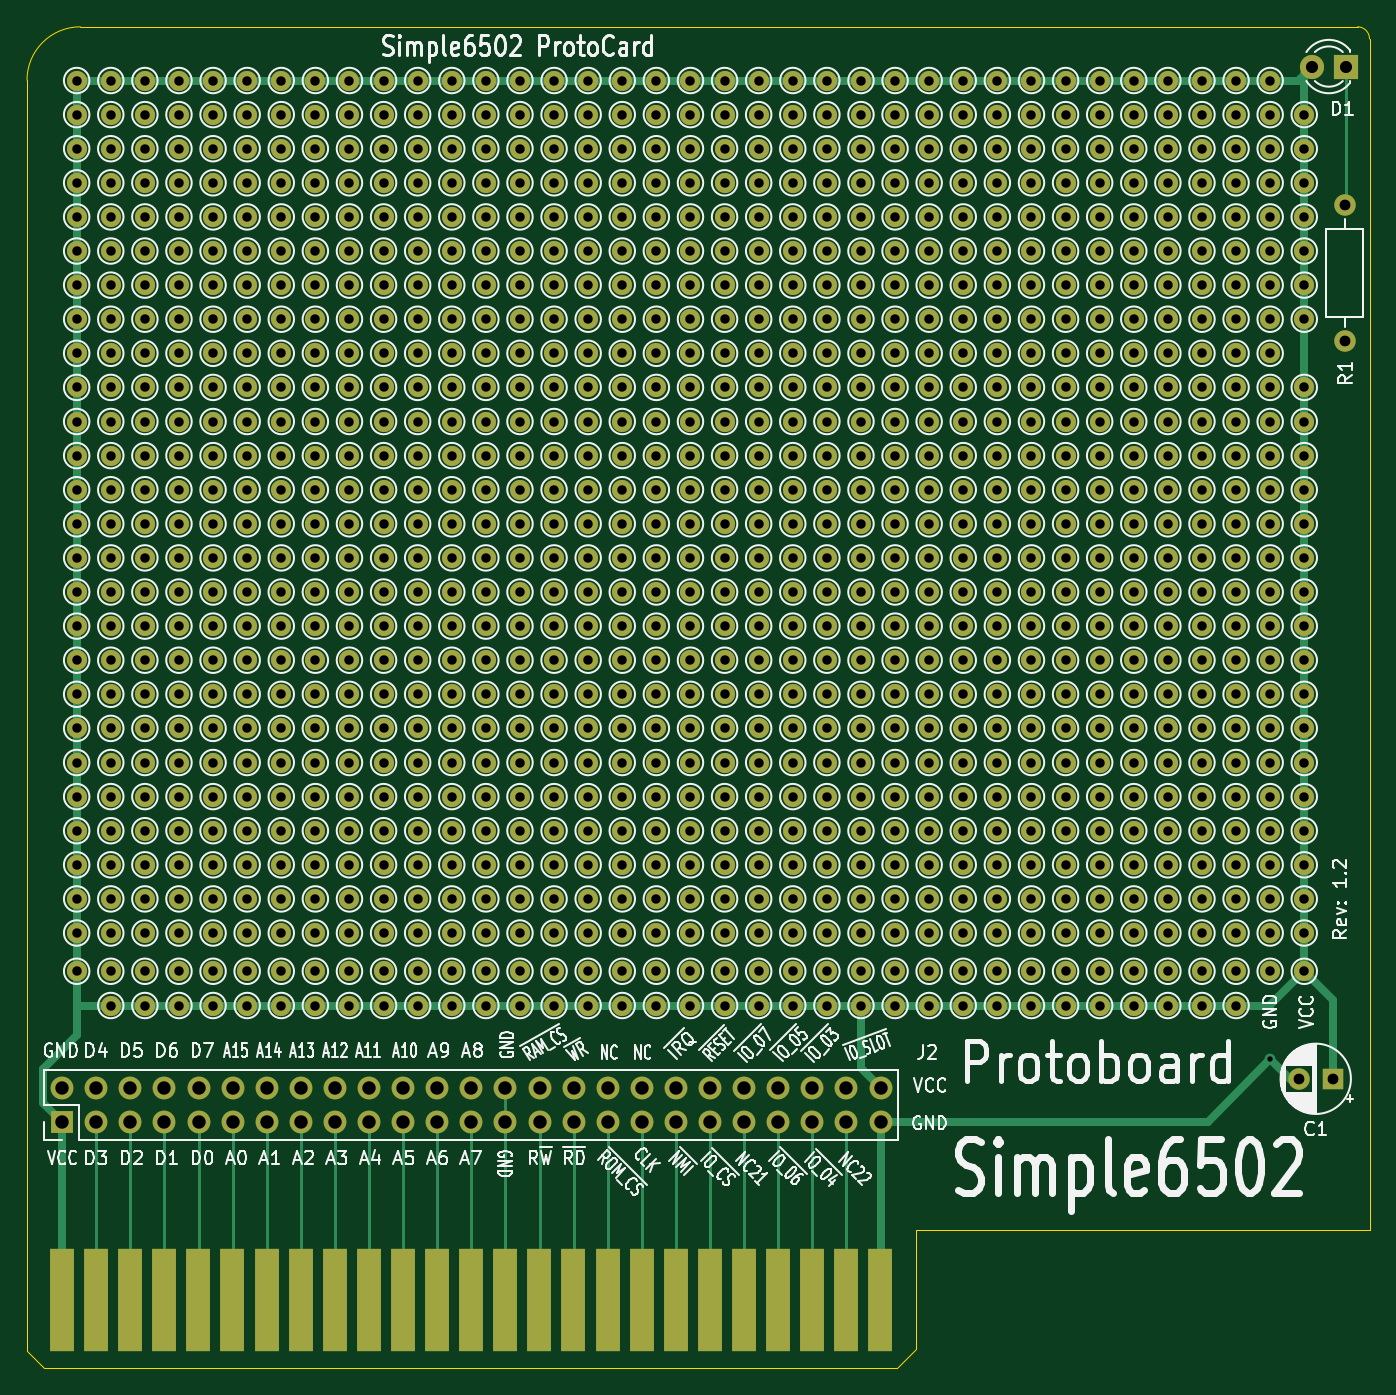
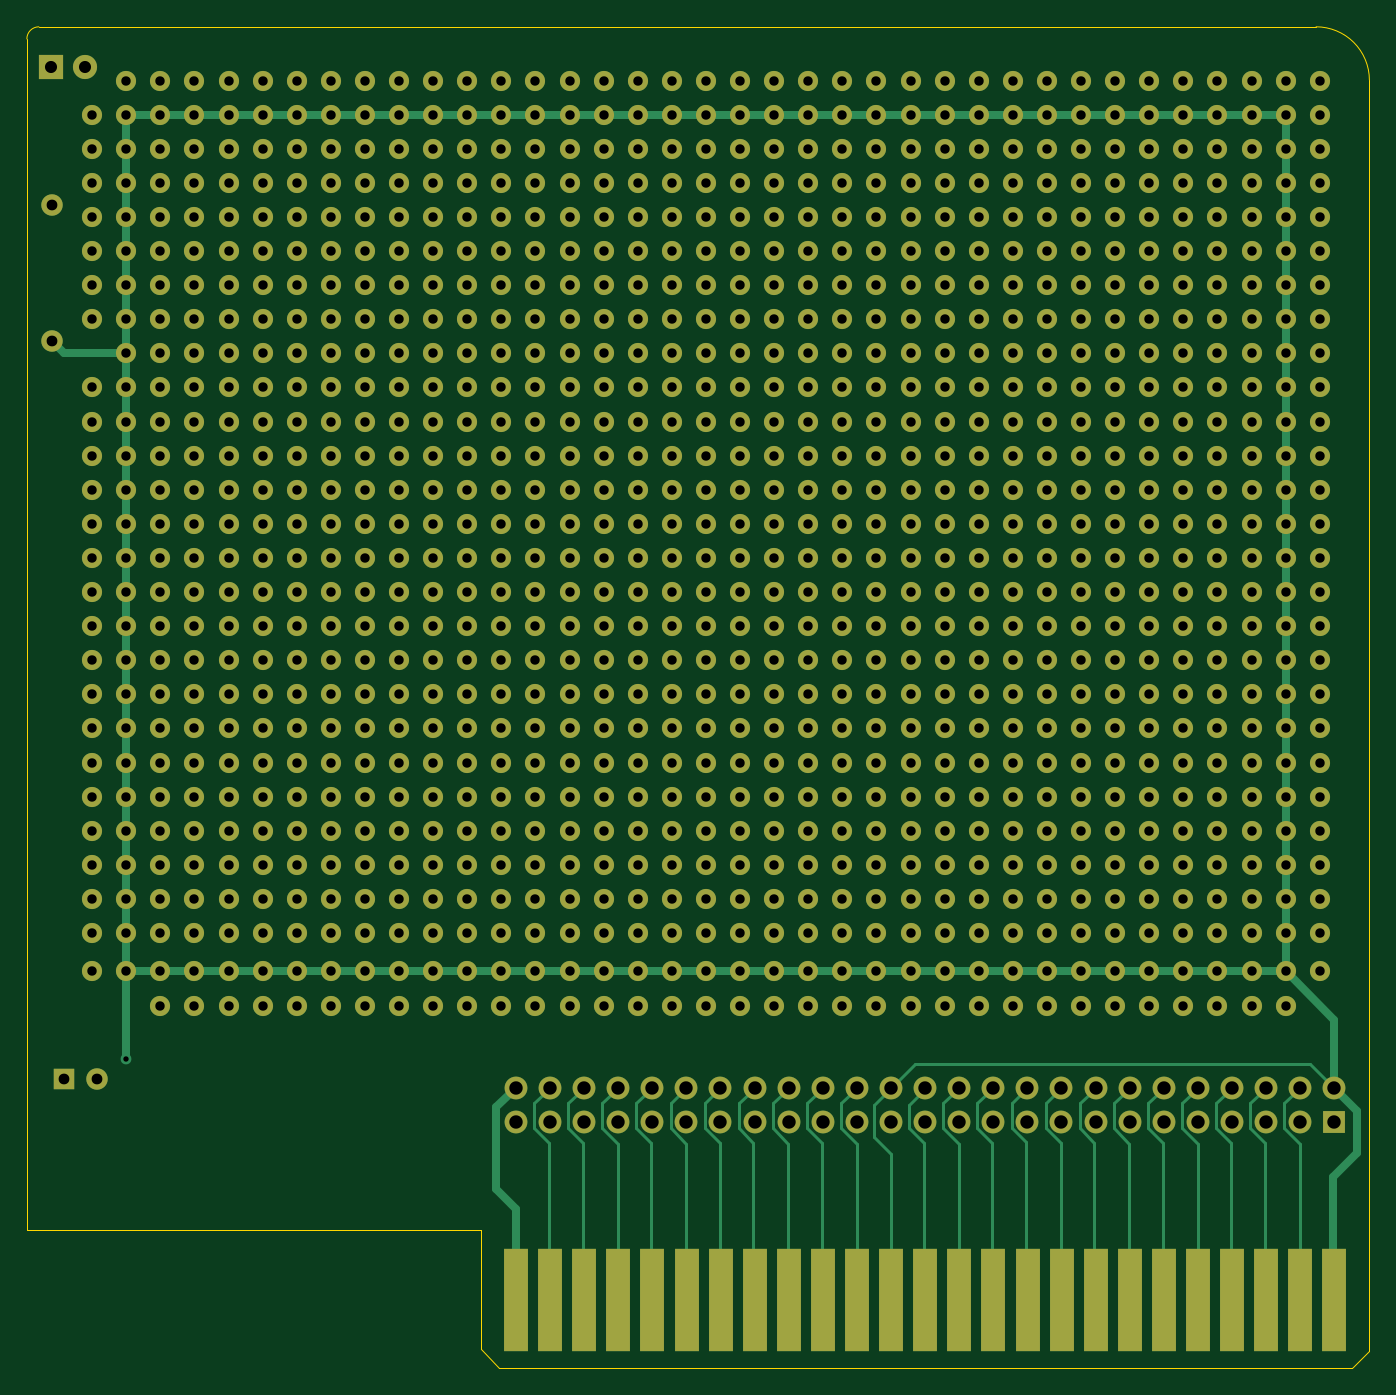
Circuit board: 11 layer files. Board 100.0 x 99.9 mm.
- bottom_copper: protoCard-B_Cu.gbr (35991 bytes)
- bottom_mask: protoCard-B_Mask.gbr (28211 bytes)
- paste: protoCard-B_Paste.gbr (487 bytes)
- bottom_silk: protoCard-B_Silkscreen.gbr (28221 bytes)
- outline: protoCard-Edge_Cuts.gbr (1082 bytes)
- top_copper: protoCard-F_Cu.gbr (34897 bytes)
- top_mask: protoCard-F_Mask.gbr (28211 bytes)
- paste: protoCard-F_Paste.gbr (487 bytes)
- top_silk: protoCard-F_Silkscreen.gbr (216861 bytes)
- drill: protoCard-NPTH.drl (278 bytes)
- drill: protoCard-PTH.drl (16012 bytes)

=== bottom_copper: protoCard-B_Cu.gbr (35991 bytes, source omitted) ===
=== bottom_mask: protoCard-B_Mask.gbr (28211 bytes, source omitted) ===
=== paste: protoCard-B_Paste.gbr ===
G04 #@! TF.GenerationSoftware,KiCad,Pcbnew,7.0.7*
G04 #@! TF.CreationDate,2024-07-02T20:39:07-05:00*
G04 #@! TF.ProjectId,protoCard,70726f74-6f43-4617-9264-2e6b69636164,1.2*
G04 #@! TF.SameCoordinates,Original*
G04 #@! TF.FileFunction,Paste,Bot*
G04 #@! TF.FilePolarity,Positive*
%FSLAX46Y46*%
G04 Gerber Fmt 4.6, Leading zero omitted, Abs format (unit mm)*
G04 Created by KiCad (PCBNEW 7.0.7) date 2024-07-02 20:39:07*
%MOMM*%
%LPD*%
G01*
G04 APERTURE LIST*
G04 APERTURE END LIST*
M02*

=== bottom_silk: protoCard-B_Silkscreen.gbr (28221 bytes, source omitted) ===
=== outline: protoCard-Edge_Cuts.gbr ===
G04 #@! TF.GenerationSoftware,KiCad,Pcbnew,7.0.7*
G04 #@! TF.CreationDate,2024-07-02T20:39:07-05:00*
G04 #@! TF.ProjectId,protoCard,70726f74-6f43-4617-9264-2e6b69636164,1.2*
G04 #@! TF.SameCoordinates,Original*
G04 #@! TF.FileFunction,Profile,NP*
%FSLAX46Y46*%
G04 Gerber Fmt 4.6, Leading zero omitted, Abs format (unit mm)*
G04 Created by KiCad (PCBNEW 7.0.7) date 2024-07-02 20:39:07*
%MOMM*%
%LPD*%
G01*
G04 APERTURE LIST*
G04 #@! TA.AperFunction,Profile*
%ADD10C,0.100000*%
G04 #@! TD*
G04 APERTURE END LIST*
D10*
X57670000Y-30600002D02*
G75*
G03*
X53700000Y-34570000I-2J-3969998D01*
G01*
X153699999Y-31500000D02*
G75*
G03*
X152810000Y-30600001I-894999J5000D01*
G01*
X53700000Y-129200000D02*
X53700000Y-34570000D01*
X55000000Y-130500000D02*
X53700000Y-129200000D01*
X57670000Y-30600000D02*
X152810000Y-30600000D01*
X119900000Y-129100000D02*
X118500000Y-130500000D01*
X119900000Y-120200000D02*
X153700000Y-120200000D01*
X153700000Y-31500000D02*
X153700000Y-120200000D01*
X118500000Y-130500000D02*
X55000000Y-130500000D01*
X119900000Y-120200000D02*
X119900000Y-129100000D01*
M02*

=== top_copper: protoCard-F_Cu.gbr (34897 bytes, source omitted) ===
=== top_mask: protoCard-F_Mask.gbr (28211 bytes, source omitted) ===
=== paste: protoCard-F_Paste.gbr ===
G04 #@! TF.GenerationSoftware,KiCad,Pcbnew,7.0.7*
G04 #@! TF.CreationDate,2024-07-02T20:39:07-05:00*
G04 #@! TF.ProjectId,protoCard,70726f74-6f43-4617-9264-2e6b69636164,1.2*
G04 #@! TF.SameCoordinates,Original*
G04 #@! TF.FileFunction,Paste,Top*
G04 #@! TF.FilePolarity,Positive*
%FSLAX46Y46*%
G04 Gerber Fmt 4.6, Leading zero omitted, Abs format (unit mm)*
G04 Created by KiCad (PCBNEW 7.0.7) date 2024-07-02 20:39:07*
%MOMM*%
%LPD*%
G01*
G04 APERTURE LIST*
G04 APERTURE END LIST*
M02*

=== top_silk: protoCard-F_Silkscreen.gbr (216861 bytes, source omitted) ===
=== drill: protoCard-NPTH.drl ===
M48
; DRILL file {KiCad 7.0.7} date 2024 July 02, Tuesday 20:39:25
; FORMAT={-:-/ absolute / metric / decimal}
; #@! TF.CreationDate,2024-07-02T20:39:25-05:00
; #@! TF.GenerationSoftware,Kicad,Pcbnew,7.0.7
; #@! TF.FileFunction,NonPlated,1,2,NPTH
FMAT,2
METRIC
%
G90
G05
T0
M30

=== drill: protoCard-PTH.drl (16012 bytes, source omitted) ===
